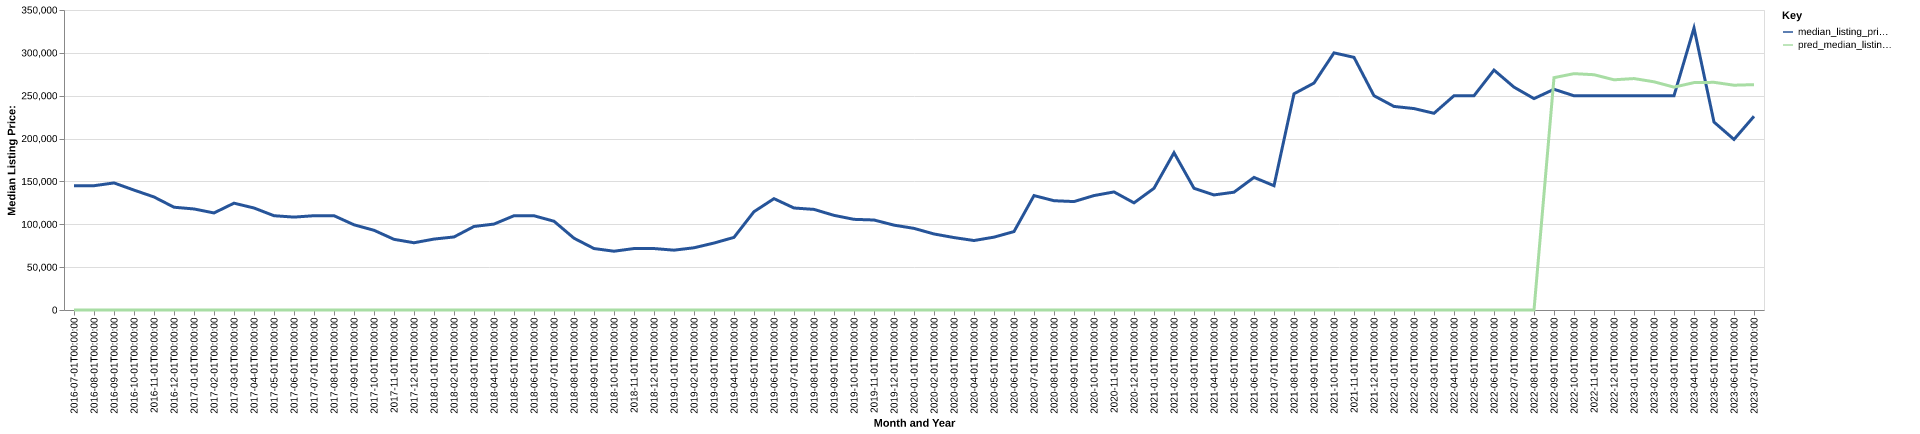

Values plotted in this chart, from the file beside it:
date, time_idx, median_listing_price, thirty_year_interest_rate_five, month, county_name, active_listing_count, median_days_on_market, pred_median_listing_price, month_year
2016-07-01, 0, 145000, 3.72, 7, putnam, mo, 65.0, 96.0, 0, Jul-2016
2016-08-01, 1, 145000, 3.73, 8, putnam, mo, 63.0, 96.0, 0, Aug-2016
2016-09-01, 2, 148250, 3.66, 9, putnam, mo, 61.0, 115.0, 0, Sep-2016
2016-10-01, 3, 139900, 3.64, 10, putnam, mo, 56.0, 129.0, 0, Oct-2016
2016-11-01, 4, 131875, 3.66, 11, putnam, mo, 54.0, 126.0, 0, Nov-2016
2016-12-01, 5, 119900, 3.48, 12, putnam, mo, 57.0, 147.0, 0, Dec-2016
2017-01-01, 6, 117875, 3.45, 1, putnam, mo, 51.0, 171.0, 0, Jan-2017
2017-02-01, 7, 113250, 3.5, 2, putnam, mo, 53.0, 183.0, 0, Feb-2017
2017-03-01, 8, 124625, 3.52, 3, putnam, mo, 54.0, 189.0, 0, Mar-2017
2017-04-01, 9, 119000, 4.03, 4, putnam, mo, 59.0, 171.0, 0, Apr-2017
2017-05-01, 10, 110000, 4.32, 5, putnam, mo, 61.0, 85.0, 0, May-2017
2017-06-01, 11, 108375, 4.2, 6, putnam, mo, 68.0, 83.0, 0, Jun-2017
2017-07-01, 12, 110000, 4.19, 7, putnam, mo, 72.0, 96.0, 0, Jul-2017
2017-08-01, 13, 110000, 4.3, 8, putnam, mo, 77.0, 97.0, 0, Aug-2017
2017-09-01, 14, 99400, 4.1, 9, putnam, mo, 72.0, 109.0, 0, Sep-2017
2017-10-01, 15, 93000, 4.05, 10, putnam, mo, 60.0, 111.0, 0, Oct-2017
2017-11-01, 16, 82445, 3.94, 11, putnam, mo, 60.0, 124.0, 0, Nov-2017
2017-12-01, 17, 78450, 4.03, 12, putnam, mo, 56.0, 143.0, 0, Dec-2017
2018-01-01, 18, 82748, 3.93, 1, putnam, mo, 49.0, 151.0, 0, Jan-2018
2018-02-01, 19, 85223, 3.83, 2, putnam, mo, 57.0, 136.0, 0, Feb-2018
2018-03-01, 20, 97450, 3.94, 3, putnam, mo, 68.0, 112.0, 0, Mar-2018
2018-04-01, 21, 100250, 3.95, 4, putnam, mo, 73.0, 101.0, 0, Apr-2018
2018-05-01, 22, 109975, 3.99, 5, putnam, mo, 72.0, 95.0, 0, May-2018
2018-06-01, 23, 109950, 4.15, 6, putnam, mo, 74.0, 109.0, 0, Jun-2018
2018-07-01, 24, 103550, 4.4, 7, putnam, mo, 69.0, 107.0, 0, Jul-2018
2018-08-01, 25, 83745, 4.46, 8, putnam, mo, 62.0, 117.0, 0, Aug-2018
2018-09-01, 26, 71700, 4.58, 9, putnam, mo, 60.0, 125.0, 0, Sep-2018
2018-10-01, 27, 68575, 4.66, 10, putnam, mo, 62.0, 119.0, 0, Oct-2018
2018-11-01, 28, 71700, 4.62, 11, putnam, mo, 63.0, 122.0, 0, Nov-2018
2018-12-01, 29, 71700, 4.54, 12, putnam, mo, 65.0, 130.0, 0, Dec-2018
2019-01-01, 30, 69800, 4.6, 1, putnam, mo, 68.0, 120.0, 0, Jan-2019
2019-02-01, 31, 72600, 4.72, 2, putnam, mo, 61.0, 122.0, 0, Feb-2019
2019-03-01, 32, 78114, 4.9, 3, putnam, mo, 65.0, 135.0, 0, Mar-2019
2019-04-01, 33, 84725, 4.94, 4, putnam, mo, 70.0, 139.0, 0, Apr-2019
2019-05-01, 34, 114725, 4.75, 5, putnam, mo, 66.0, 87.0, 0, May-2019
2019-06-01, 35, 129900, 4.51, 6, putnam, mo, 73.0, 92.0, 0, Jun-2019
2019-07-01, 36, 119000, 4.41, 7, putnam, mo, 68.0, 100.0, 0, Jul-2019
2019-08-01, 37, 117364, 4.41, 8, putnam, mo, 66.0, 117.0, 0, Aug-2019
2019-09-01, 38, 110409, 4.2, 9, putnam, mo, 65.0, 131.0, 0, Sep-2019
2019-10-01, 39, 105773, 4.14, 10, putnam, mo, 64.0, 145.0, 0, Oct-2019
2019-11-01, 40, 105000, 3.84, 11, putnam, mo, 63.0, 164.0, 0, Nov-2019
2019-12-01, 41, 99000, 3.81, 12, putnam, mo, 52.0, 139.0, 0, Dec-2019
2020-01-01, 42, 95225, 3.75, 1, putnam, mo, 56.0, 145.0, 0, Jan-2020
2020-02-01, 43, 88700, 3.73, 2, putnam, mo, 60.0, 147.0, 0, Feb-2020
2020-03-01, 44, 84500, 3.78, 3, putnam, mo, 62.0, 133.0, 0, Mar-2020
2020-04-01, 45, 81050, 3.75, 4, putnam, mo, 61.0, 129.0, 0, Apr-2020
2020-05-01, 46, 85000, 3.74, 5, putnam, mo, 60.0, 123.0, 0, May-2020
2020-06-01, 47, 91500, 3.72, 6, putnam, mo, 54.0, 122.0, 0, Jun-2020
2020-07-01, 48, 133500, 3.49, 7, putnam, mo, 50.0, 130.0, 0, Jul-2020
2020-08-01, 49, 127500, 3.65, 8, putnam, mo, 40.0, 116.0, 0, Aug-2020
2020-09-01, 50, 126500, 3.33, 9, putnam, mo, 31.0, 109.0, 0, Sep-2020
2020-10-01, 51, 133500, 3.28, 10, putnam, mo, 26.0, 115.0, 0, Oct-2020
2020-11-01, 52, 137749, 3.21, 11, putnam, mo, 22.0, 146.0, 0, Nov-2020
2020-12-01, 53, 125000, 3.07, 12, putnam, mo, 18.0, 179.0, 0, Dec-2020
2021-01-01, 54, 141999, 2.99, 1, putnam, mo, 15.0, 178.0, 0, Jan-2021
2021-02-01, 55, 183500, 2.93, 2, putnam, mo, 15.0, 196.0, 0, Feb-2021
2021-03-01, 56, 141999, 2.88, 3, putnam, mo, 15.0, 210.0, 0, Mar-2021
2021-04-01, 57, 134250, 2.84, 4, putnam, mo, 16.0, 230.0, 0, Apr-2021
2021-05-01, 58, 137450, 2.71, 5, putnam, mo, 13.0, 42.0, 0, May-2021
2021-06-01, 59, 154675, 2.79, 6, putnam, mo, 14.0, 61.0, 0, Jun-2021
... 25 more rows
